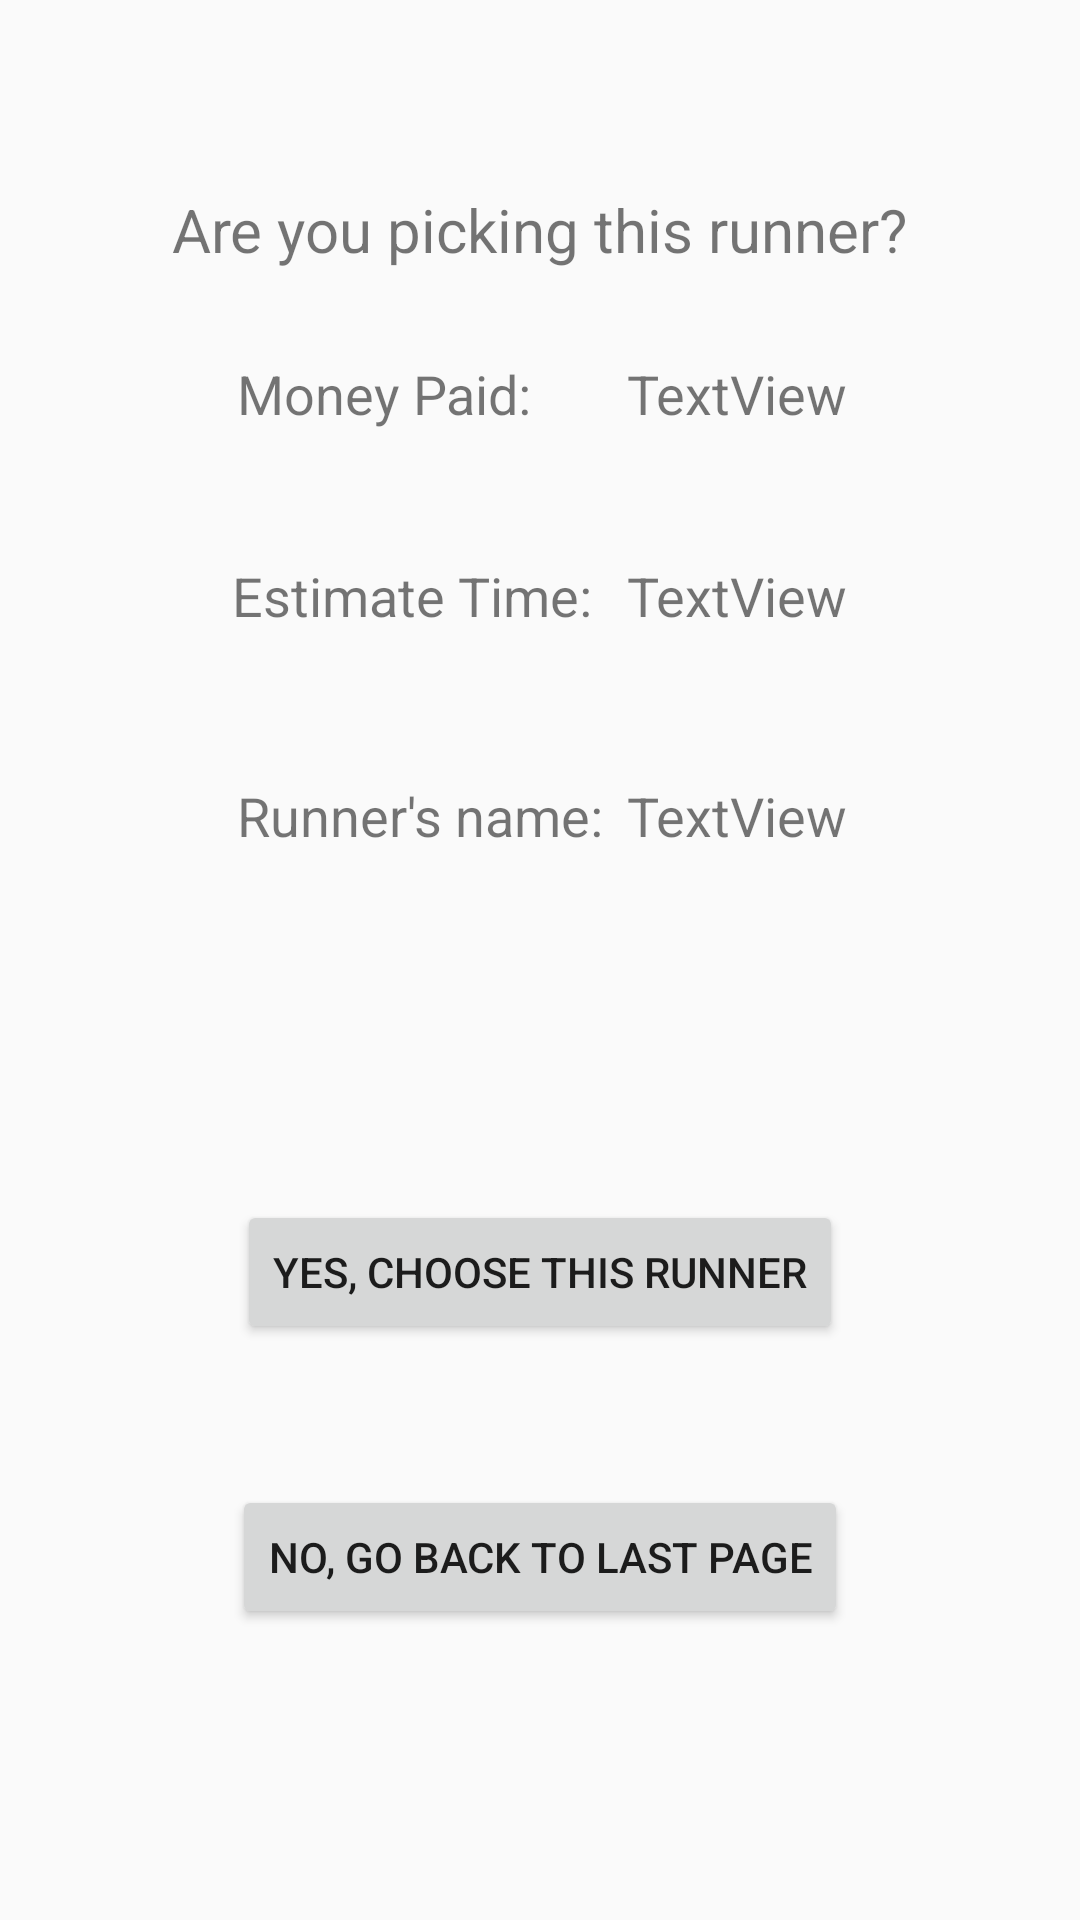

Write the Android layout XML for this screen, with the resource values it uses.
<!-- AndroidManifest.xml: application theme AppTheme -->
<!-- res/layout/activity_confirm_picking_bid.xml -->
<?xml version="1.0" encoding="utf-8"?>
<RelativeLayout xmlns:android="http://schemas.android.com/apk/res/android"
    xmlns:tools="http://schemas.android.com/tools"
    android:id="@+id/activity_confirm_picking_bid"
    android:layout_width="match_parent"
    android:layout_height="match_parent"
    android:paddingBottom="@dimen/activity_vertical_margin"
    android:paddingLeft="@dimen/activity_horizontal_margin"
    android:paddingRight="@dimen/activity_horizontal_margin"
    android:paddingTop="@dimen/activity_vertical_margin"
    tools:context="edu.ucsd.cse110.ucsandeliever.confirmPickingBidActivity">


    <Button
        android:text="No, go back to last page"
        android:layout_width="wrap_content"
        android:layout_height="wrap_content"
        android:id="@+id/buttonGoBack"
        android:onClick="confirmSystem"
        android:layout_marginBottom="81dp"
        android:layout_alignParentBottom="true"
        android:layout_centerHorizontal="true" />

    <Button
        android:text="Yes, choose this runner"
        android:layout_width="wrap_content"
        android:layout_height="wrap_content"
        android:id="@+id/buttonPlaceBid"
        android:onClick="confirmSystem"
        android:layout_above="@+id/buttonGoBack"
        android:layout_centerHorizontal="true"
        android:layout_marginBottom="47dp" />

    <TextView
        android:text="Money Paid:"
        android:layout_width="wrap_content"
        android:layout_height="wrap_content"
        android:textSize="18sp"
        android:id="@+id/textView18"
        android:layout_below="@+id/textView11"
        android:layout_alignLeft="@+id/textView27"
        android:layout_alignStart="@+id/textView27"
        android:layout_marginTop="29dp" />

    <TextView
        android:text="TextView"
        android:layout_width="wrap_content"
        android:layout_height="wrap_content"
        android:id="@+id/timeText"
        android:textSize="18sp"
        android:layout_alignBaseline="@+id/textView26"
        android:layout_alignBottom="@+id/textView26"
        android:layout_alignRight="@+id/buttonGoBack"
        android:layout_alignEnd="@+id/buttonGoBack" />

    <TextView
        android:text="TextView"
        android:layout_width="wrap_content"
        android:layout_height="wrap_content"
        android:id="@+id/moneyText"
        android:textSize="18sp"
        android:layout_alignBaseline="@+id/textView18"
        android:layout_alignBottom="@+id/textView18"
        android:layout_alignLeft="@+id/timeText"
        android:layout_alignStart="@+id/timeText" />

    <TextView
        android:text="Runner's name:"
        android:layout_width="wrap_content"
        android:layout_height="wrap_content"
        android:textSize="18sp"
        android:id="@+id/textView27"
        android:layout_below="@+id/textView26"
        android:layout_alignLeft="@+id/buttonPlaceBid"
        android:layout_alignStart="@+id/buttonPlaceBid"
        android:layout_marginTop="49dp" />

    <TextView
        android:text="TextView"
        android:layout_width="wrap_content"
        android:layout_height="wrap_content"
        android:id="@+id/runnerText"
        android:textSize="18sp"
        android:layout_alignBaseline="@+id/textView27"
        android:layout_alignBottom="@+id/textView27"
        android:layout_alignLeft="@+id/timeText"
        android:layout_alignStart="@+id/timeText" />

    <TextView
        android:text="Estimate Time:"
        android:layout_width="wrap_content"
        android:layout_height="wrap_content"
        android:textSize="18sp"
        android:id="@+id/textView26"
        android:layout_marginTop="43dp"
        android:layout_below="@+id/textView18"
        android:layout_alignLeft="@+id/buttonGoBack"
        android:layout_alignStart="@+id/buttonGoBack" />

    <TextView
        android:layout_width="wrap_content"
        android:layout_height="wrap_content"
        android:text="Are you picking this runner?"
        android:textSize="20sp"
        android:id="@+id/textView11"
        android:layout_marginTop="47dp"
        android:layout_alignParentTop="true"
        android:layout_centerHorizontal="true" />

</RelativeLayout>
<!-- resources referenced by this layout -->
<resources>
  <dimen name="activity_horizontal_margin">16dp</dimen>
  <dimen name="activity_vertical_margin">16dp</dimen>
  <style name="AppTheme" parent="Theme.AppCompat.Light.NoActionBar">
          
          <item name="colorPrimary">@color/colorPrimary</item>
          <item name="colorPrimaryDark">@color/colorPrimaryDark</item>
          <item name="colorAccent">@color/colorAccent</item>
      </style>
  <color name="colorPrimary">#3F51B5</color>
  <color name="colorPrimaryDark">#303f9f</color>
  <color name="colorAccent">#FF4081</color>
</resources>
